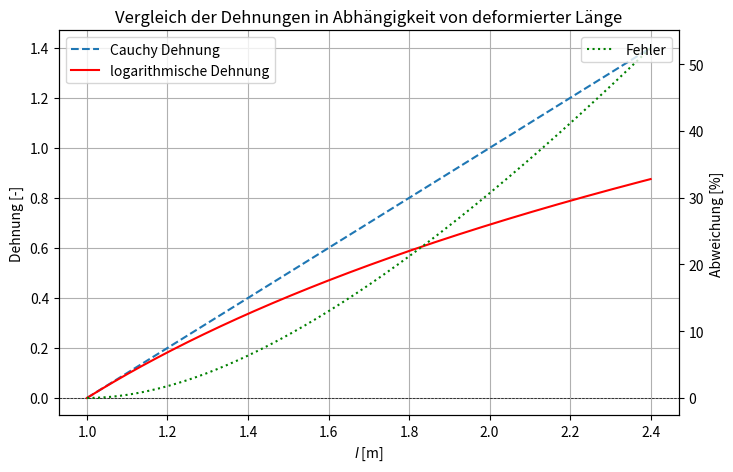

Generate this figure with matplotlib:
import numpy as np
import matplotlib.pyplot as plt

# Parameter
l0 = 1.0  # Anfangslänge
Delta_l1 = 0.4  # Änderung der Länge 1

# Bereich für l
l_values = np.linspace(l0, l0 + Delta_l1 + 1, 500)

# Berechnung der Dehnungen
epsilon_C = (l_values - l0) / l0
epsilon_prime = np.log(l_values / l0)

# Fehlerberechnung
error = np.abs(epsilon_C - epsilon_prime)*100

# Plot
fig, ax1 = plt.subplots(figsize=(8, 5))
ax2 = ax1.twinx()

ax1.axhline(0, color='black', linewidth=0.5, linestyle='--')
ax1.plot(l_values, epsilon_C, linestyle="--", label="Cauchy Dehnung")
ax1.plot(l_values, epsilon_prime, color='r', label="logarithmische Dehnung")
ax2.plot(l_values, error, color='g', linestyle='dotted', label="Fehler")

# Labels und Legenden
ax1.set_xlabel("$l$ [m]")
ax1.set_ylabel("Dehnung [-]")
ax2.set_ylabel("Abweichung [%]")
ax1.set_title("Vergleich der Dehnungen in Abhängigkeit von deformierter Länge")
ax1.legend(loc='upper left')
ax2.legend(loc='upper right')
ax1.grid()

plt.show()
